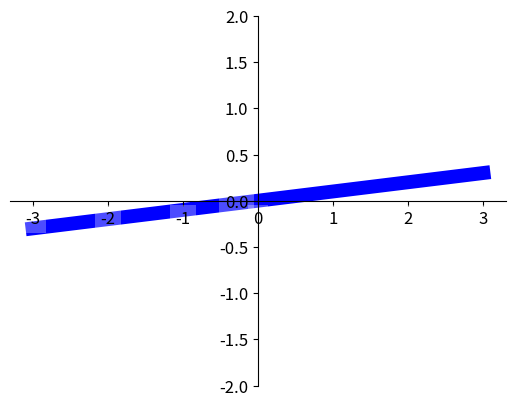

Here is the Python script that generated this plot:
'''
tick 能见度
'''
import numpy as np
import matplotlib.pyplot as plt

x = np.linspace(-3,3,50)
y = 0.1*x

plt.figure()
plt.plot(x, y, color='b',linewidth = 10,zorder = 1)

plt.ylim(-2,2)

ax = plt.gca()
ax.spines['right'].set_color('none')
ax.spines['top'].set_color('none')
ax.spines['bottom'].set_position(('data',0))
ax.spines['left'].set_position(('data',0))
ax.xaxis.set_ticks_position('bottom')
ax.yaxis.set_ticks_position('left')

# 能见度设置
for label in ax.get_xticklabels() + ax.get_yticklabels():
    label.set_fontsize(12)
    label.set_bbox(dict(facecolor='white',edgecolor='None',alpha=0.3))

plt.show()
